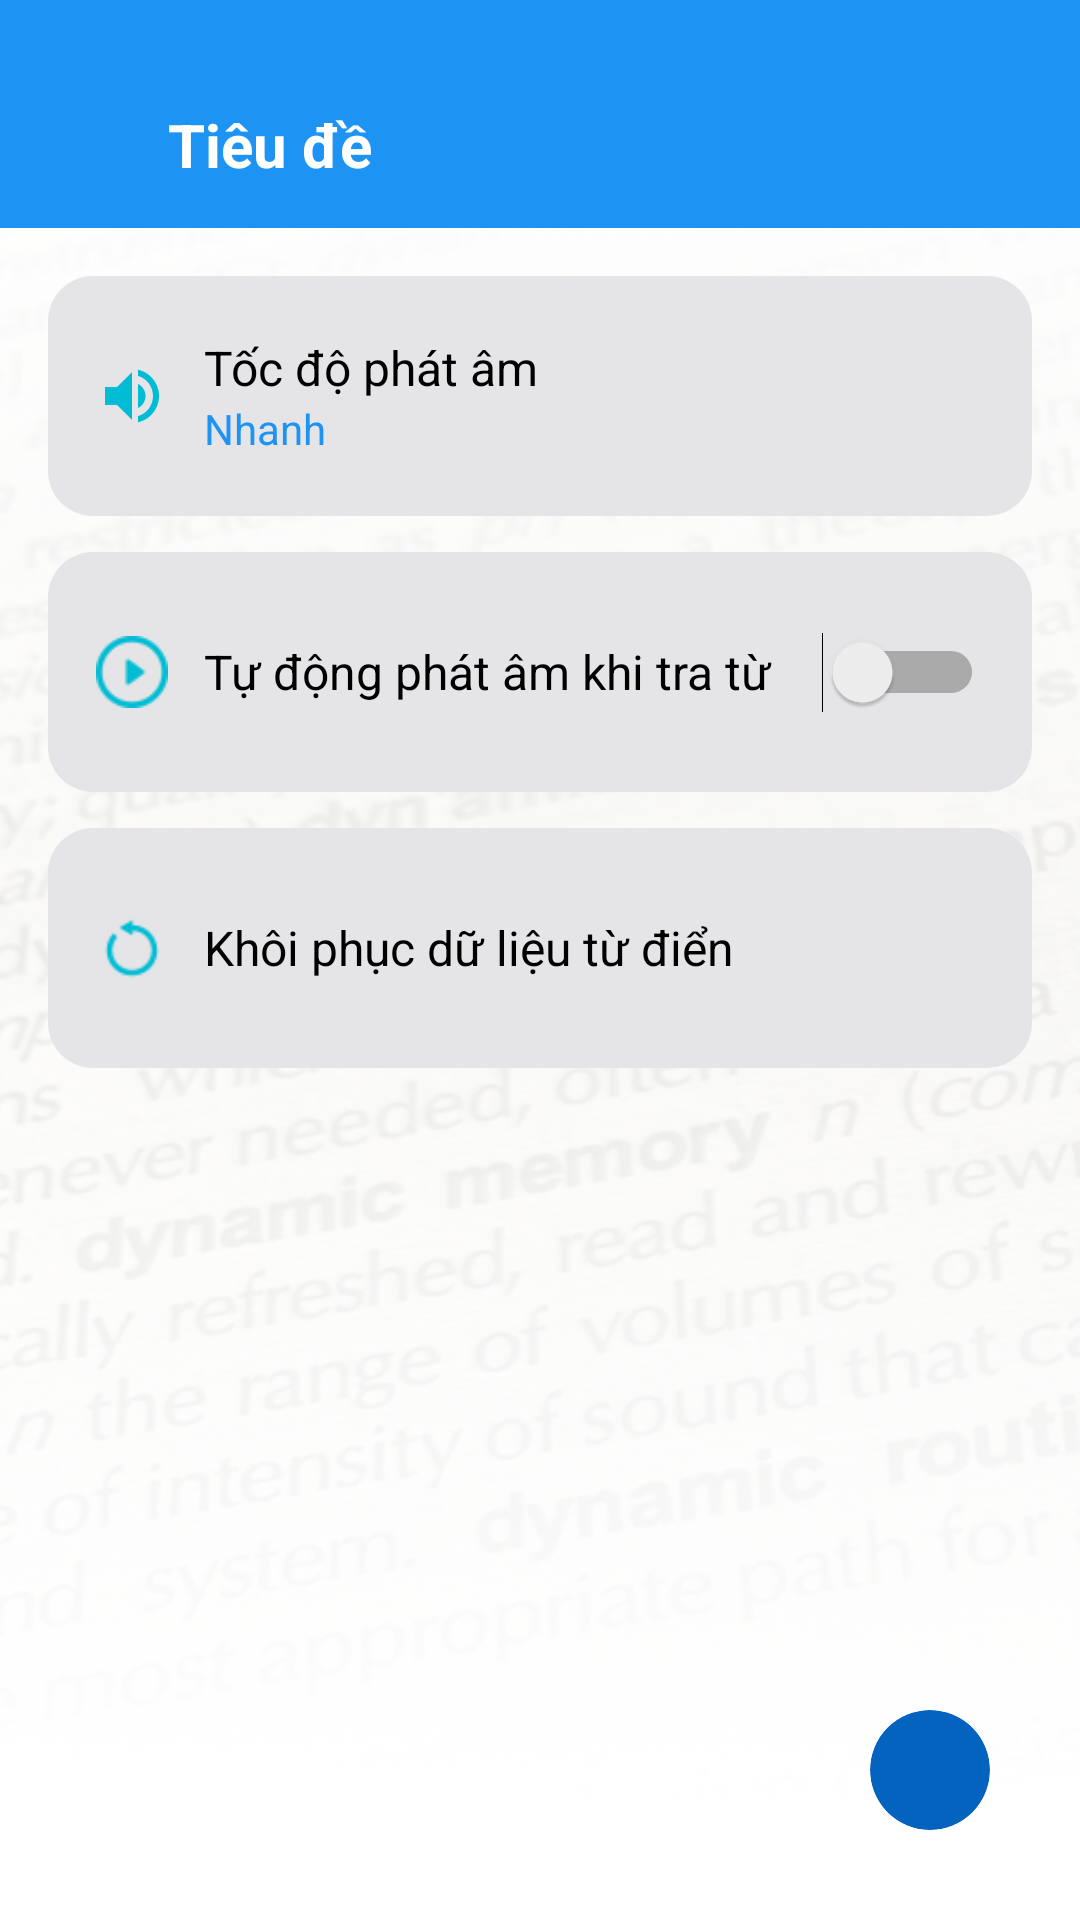

Write the Android layout XML for this screen, with the resource values it uses.
<!-- AndroidManifest.xml: application theme Theme.Appdictionaryev -->
<!-- res/layout/activity_settings.xml -->
<?xml version="1.0" encoding="utf-8"?>
<LinearLayout xmlns:android="http://schemas.android.com/apk/res/android"
    android:layout_width="match_parent"
    android:layout_height="match_parent"
    android:orientation="vertical"
    android:background="@drawable/backgroundapp">

    <include
        android:id="@+id/nav_bar_header"
        layout="@layout/nav_bar_header"
        android:layout_width="match_parent"
        android:layout_height="wrap_content" />

    <ScrollView
        android:layout_width="match_parent"
        android:layout_height="0dp"
        android:layout_weight="1"
        android:paddingHorizontal="16dp">

        <LinearLayout
            android:layout_width="match_parent"
            android:layout_height="wrap_content"
            android:orientation="vertical">

            <LinearLayout
                android:layout_width="match_parent"
                android:layout_height="80dp"
                android:layout_marginTop="16dp"
                android:background="@drawable/card_background"
                android:gravity="center_vertical"
                android:orientation="horizontal"
                android:padding="16dp">

                <ImageView
                    android:layout_width="24dp"
                    android:layout_height="24dp"
                    android:src="@drawable/speaker" />

                <LinearLayout
                    android:layout_width="wrap_content"
                    android:layout_height="wrap_content"
                    android:layout_marginStart="12dp"
                    android:orientation="vertical">

                    <TextView
                        android:layout_width="wrap_content"
                        android:layout_height="wrap_content"
                        android:text="Tốc độ phát âm"
                        android:textColor="@android:color/black"
                        android:textSize="16sp" />

                    <TextView
                        android:layout_width="wrap_content"
                        android:layout_height="wrap_content"
                        android:text="Nhanh"
                        android:textColor="#1D93F3"
                        android:textSize="14sp" />
                </LinearLayout>
            </LinearLayout>

            <LinearLayout
                android:layout_width="match_parent"
                android:layout_height="80dp"
                android:layout_marginTop="12dp"
                android:background="@drawable/card_background"
                android:gravity="center_vertical"
                android:orientation="horizontal"
                android:padding="16dp">

                <ImageView
                    android:layout_width="24dp"
                    android:layout_height="24dp"
                    android:src="@drawable/play_button" />

                <TextView
                    android:layout_width="0dp"
                    android:layout_height="wrap_content"
                    android:layout_marginStart="12dp"
                    android:layout_weight="1"
                    android:text="Tự động phát âm khi tra từ"
                    android:textColor="@android:color/black"
                    android:textSize="16sp" />

                <Switch
                    android:id="@+id/switchAutoPlay"
                    android:layout_width="wrap_content"
                    android:layout_height="wrap_content"
                    android:minWidth="48dp"
                    android:minHeight="48dp" />
            </LinearLayout>

            <LinearLayout
                android:layout_width="match_parent"
                android:layout_height="80dp"
                android:layout_marginTop="12dp"
                android:background="@drawable/card_background"
                android:gravity="center_vertical"
                android:orientation="horizontal"
                android:padding="16dp">

                <ImageView
                    android:layout_width="24dp"
                    android:layout_height="24dp"
                    android:src="@drawable/restore" />

                <TextView
                    android:layout_width="wrap_content"
                    android:layout_height="wrap_content"
                    android:layout_marginStart="12dp"
                    android:text="Khôi phục dữ liệu từ điển"
                    android:textColor="@android:color/black"
                    android:textSize="16sp" />
            </LinearLayout>
        </LinearLayout>
    </ScrollView>

    <LinearLayout
        android:layout_width="match_parent"
        android:layout_height="wrap_content"
        android:gravity="end"
        android:padding="30dp">

        <include
            layout="@layout/button_home"
            android:layout_width="wrap_content"
            android:layout_height="wrap_content" />
    </LinearLayout>

</LinearLayout>
<!-- res/layout/nav_bar_header.xml (included above) -->
<?xml version="1.0" encoding="utf-8"?>
<androidx.coordinatorlayout.widget.CoordinatorLayout
    xmlns:android="http://schemas.android.com/apk/res/android"
    xmlns:app="http://schemas.android.com/apk/res-auto"
    xmlns:tools="http://schemas.android.com/tools"
    android:layout_width="match_parent"
    android:layout_height="match_parent"
    tools:context=".MainActivity">

        <androidx.constraintlayout.widget.ConstraintLayout
            android:layout_width="match_parent"
            android:layout_height="76dp"
            android:background="@color/blue"
            android:paddingTop="20dp">

            <ImageView
                android:id="@+id/ivBack"
                android:layout_width="24dp"
                android:layout_height="24dp"
                android:layout_marginStart="16dp"
                android:contentDescription="Back"
                android:src="@drawable/ic_back_arrow"
                app:layout_constraintBottom_toBottomOf="parent"
                app:layout_constraintStart_toStartOf="parent"
                app:layout_constraintTop_toTopOf="parent" />

            <TextView
                android:id="@+id/tvTitle"
                android:layout_width="0dp"
                android:layout_height="wrap_content"
                android:layout_marginStart="16dp"
                android:layout_marginEnd="16dp"
                android:text="Tiêu đề"
                android:textColor="@color/white"
                android:textSize="20sp"
                android:textStyle="bold"
                app:layout_constraintBottom_toBottomOf="parent"
                app:layout_constraintEnd_toEndOf="parent"
                app:layout_constraintStart_toEndOf="@id/ivBack"
                app:layout_constraintTop_toTopOf="parent" />
        </androidx.constraintlayout.widget.ConstraintLayout>


</androidx.coordinatorlayout.widget.CoordinatorLayout>
<!-- res/layout/button_home.xml (included above) -->
<ImageButton
    xmlns:android="http://schemas.android.com/apk/res/android"
    android:id="@+id/btnHome"
    android:layout_width="80dp"
    android:layout_height="80dp"
    android:background="@drawable/circle_button"
    android:contentDescription="Button home"
    android:padding="20dp"
    android:scaleType="fitCenter"
    android:src="@drawable/baseline_home_24"
    android:clipToOutline="true" />
<!-- resources referenced by this layout -->
<resources>
  <color name="blue">#1D93F3</color>
  <color name="white">#FFFFFFFF</color>
  <!-- drawable backgroundapp: png bitmap (drawable, 247823 bytes) -->
  <!-- drawable card_background (drawable) -->
  <?xml version="1.0" encoding="utf-8"?>
  <shape xmlns:android="http://schemas.android.com/apk/res/android"
      android:shape="rectangle">
      <corners android:radius="15dp"/>
      <solid android:color="#E5E5E7"/>
      <shadowColor android:color="#979797"/>
  </shape>
  <!-- drawable circle_button (drawable) -->
  <?xml version="1.0" encoding="utf-8"?>
  <ripple xmlns:android="http://schemas.android.com/apk/res/android"
      android:color="#0B6FB1">
      <item>
          <shape android:shape="oval">
              <solid android:color="#0463BF"/>
          </shape>
      </item>
  </ripple>
  <!-- drawable play_button: png bitmap (drawable, 1260 bytes) -->
  <!-- drawable restore: png bitmap (drawable, 888 bytes) -->
  <!-- drawable speaker (drawable) -->
  <vector xmlns:android="http://schemas.android.com/apk/res/android"
      android:autoMirrored="true"
      android:height="24dp"
      android:tint="#00BCD4"
      android:viewportHeight="24"
      android:viewportWidth="24"
      android:width="24dp">
  
      <path android:fillColor="@android:color/holo_blue_bright" android:pathData="M3,9v6h4l5,5L12,4L7,9L3,9zM16.5,12c0,-1.77 -1.02,-3.29 -2.5,-4.03v8.05c1.48,-0.73 2.5,-2.25 2.5,-4.02zM14,3.23v2.06c2.89,0.86 5,3.54 5,6.71s-2.11,5.85 -5,6.71v2.06c4.01,-0.91 7,-4.49 7,-8.77s-2.99,-7.86 -7,-8.77z"/>
      
  </vector>
  <style name="Theme.Appdictionaryev" parent="Base.Theme.Appdictionaryev" />
  <style name="Base.Theme.Appdictionaryev" parent="Theme.Material3.DayNight.NoActionBar">
          
          
      </style>
</resources>
